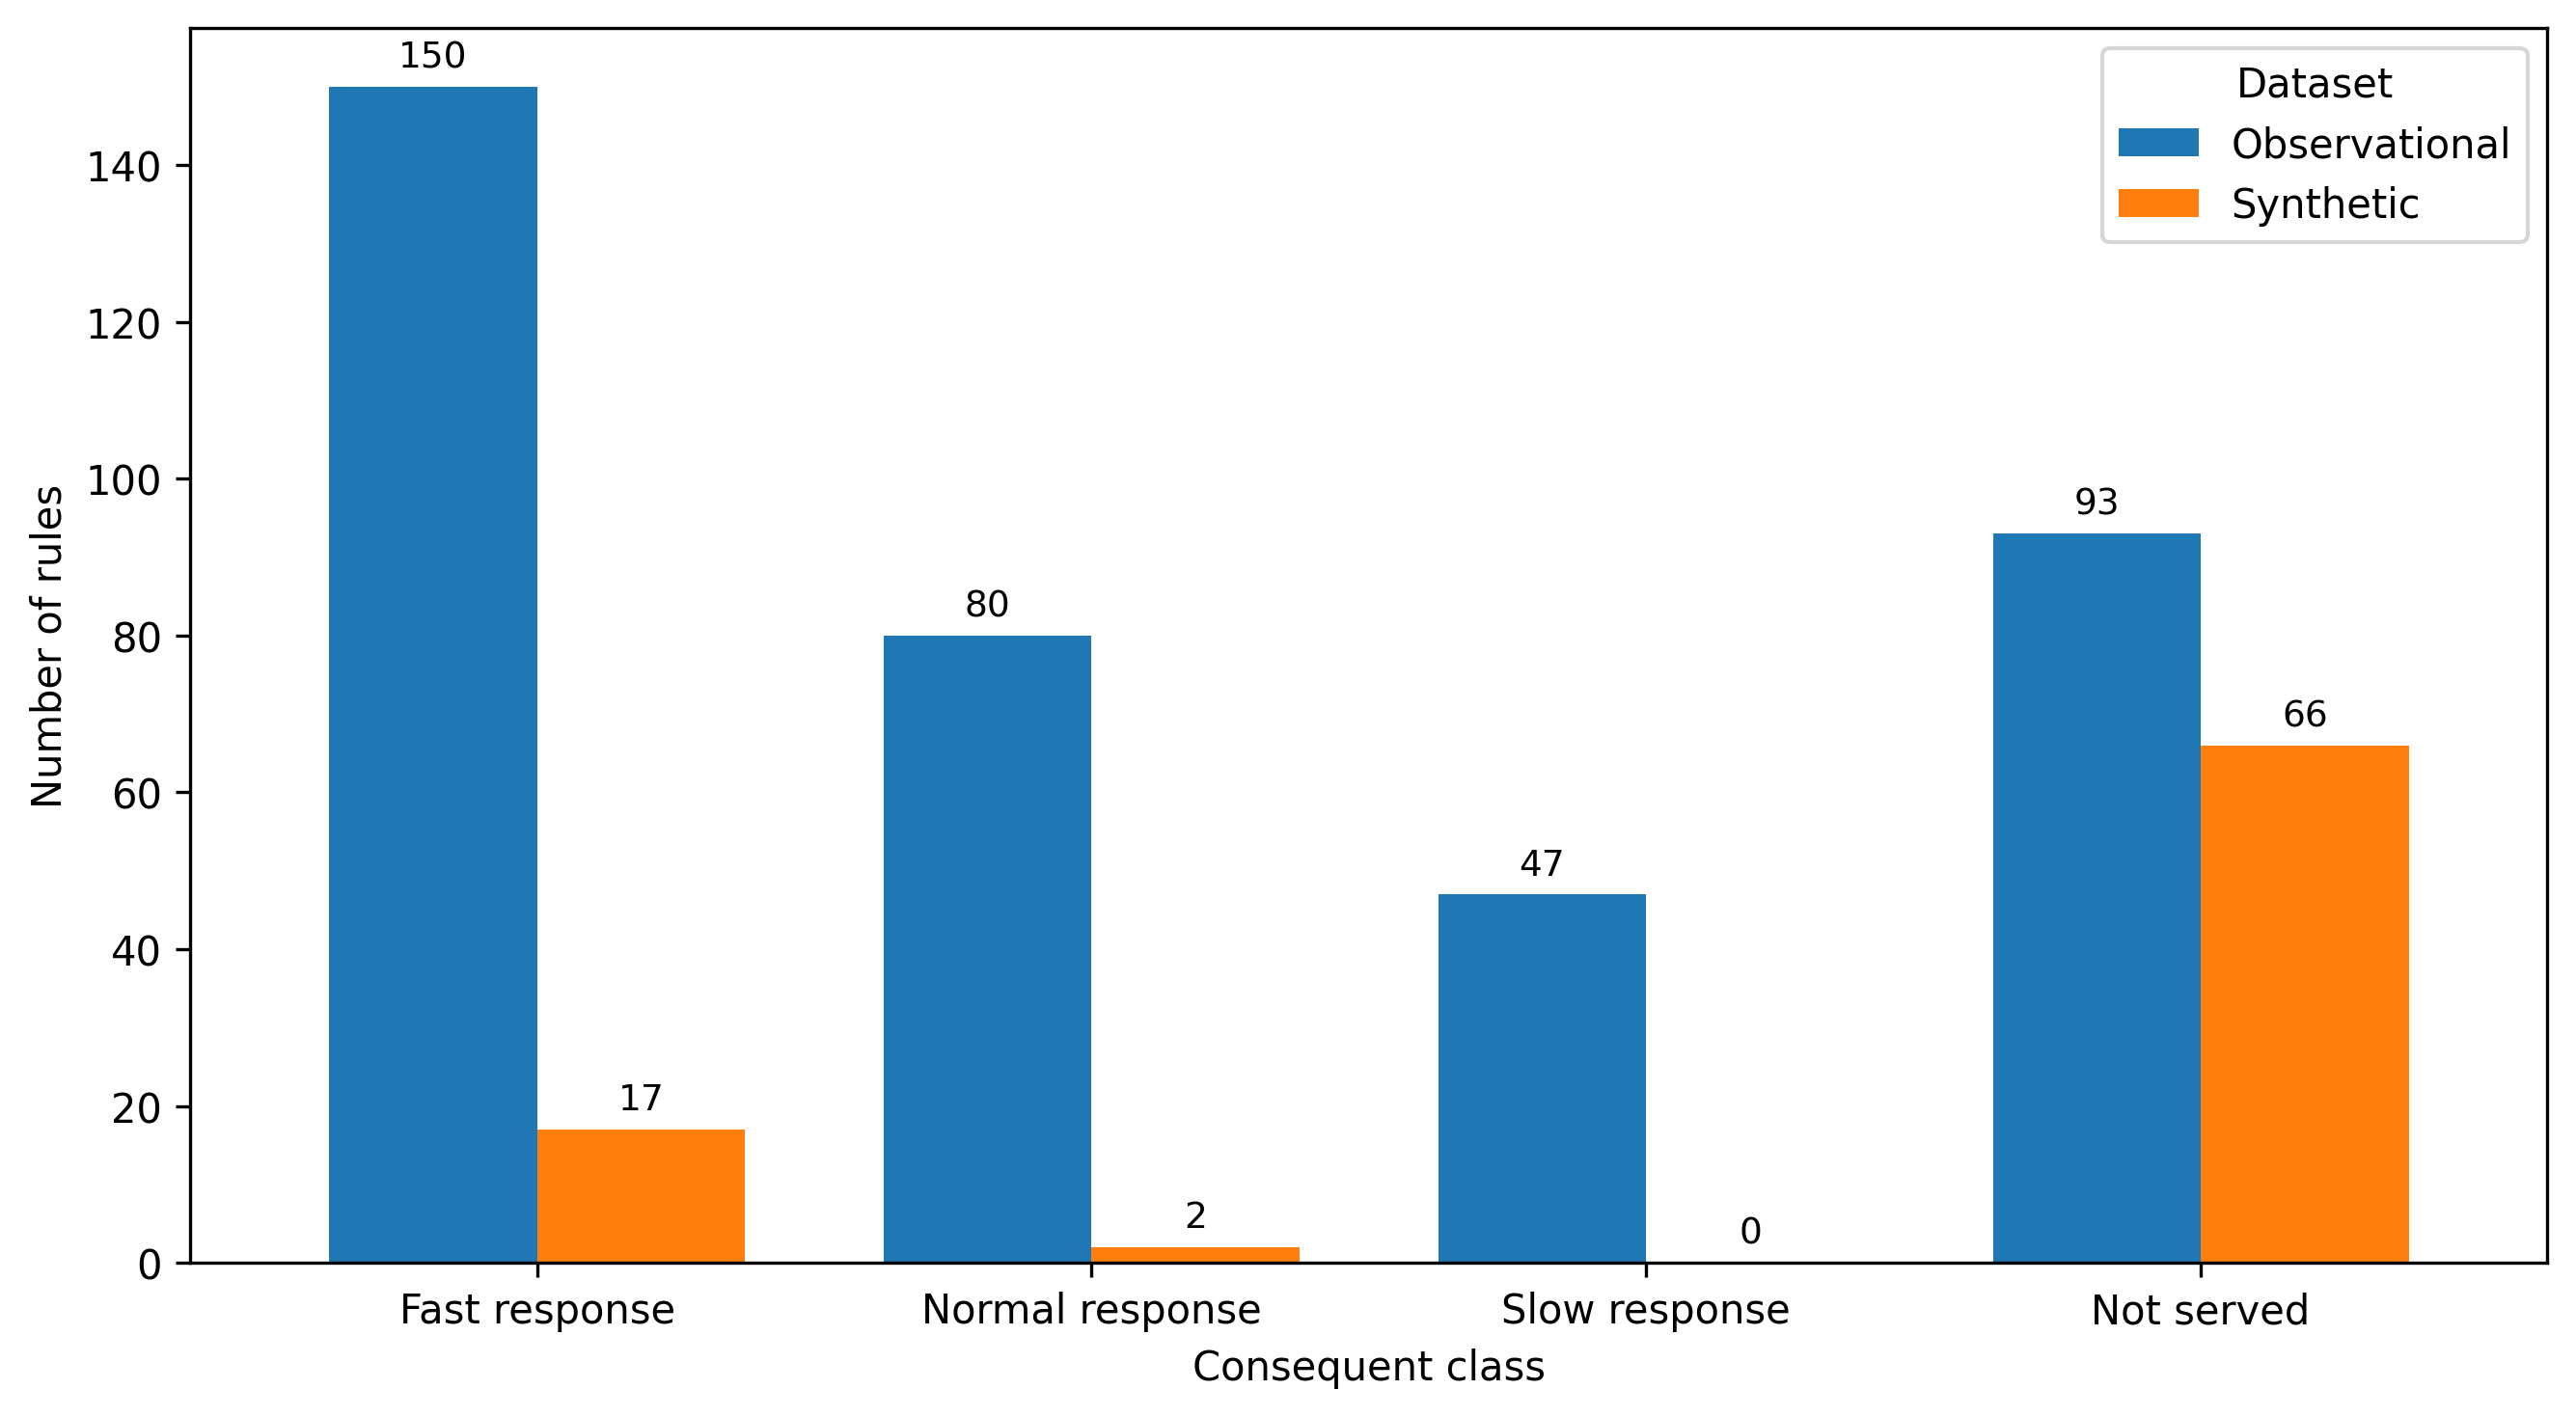

The script that saved this image:
import pandas as pd
import matplotlib.pyplot as plt
from pathlib import Path

# ============================================================
# Figure 8 - Distribution of final rules by consequent class
# ============================================================

ARM_EXPERIMENT_SUMMARY_OBSERVATIONAL_PATH = Path("outputARM/arm_experiment_summary_observational.csv")
ARM_EXPERIMENT_SUMMARY_SYNTHETIC_PATH = Path("outputARM/arm_experiment_summary_synthetic.csv")
FIGURE_RULES_BY_CONSEQUENT_CLASS_PATH = Path("images/distribution_of_final_rules_by_consequent_class.png")

def load_rule_summary(path: Path) -> pd.DataFrame:
    """
    Carrega o arquivo de resumo dos experimentos ARM.
    """
    if not path.exists():
        raise FileNotFoundError(f"File not found: {path}")

    return pd.read_csv(path)


def extract_consequent_counts(df: pd.DataFrame, dataset_label: str) -> pd.DataFrame:
    """
    Extrai a quantidade de regras finais por classe consequente.

    Os arquivos possuem uma linha por algoritmo, mas as contagens por consequente
    são iguais para Apriori, FP-Growth e Eclat dentro do mesmo dataset.
    Por isso, usa-se a primeira linha como representação do dataset.
    """
    required_columns = [
        "not_served_rules",
        "fast_rules",
        "normal_rules",
        "slow_rules",
    ]

    missing_columns = [col for col in required_columns if col not in df.columns]
    if missing_columns:
        raise ValueError(f"Missing columns in dataset summary: {missing_columns}")

    row = df.iloc[0]

    data = {
        "Dataset": dataset_label,
        "Fast response": int(row["fast_rules"]),
        "Normal response": int(row["normal_rules"]),
        "Slow response": int(row["slow_rules"]),
        "Not served": int(row["not_served_rules"]),
    }

    return pd.DataFrame([data])


if __name__ == "__main__":
    # Load datasets
    observational_df = load_rule_summary(ARM_EXPERIMENT_SUMMARY_OBSERVATIONAL_PATH)
    synthetic_df = load_rule_summary(ARM_EXPERIMENT_SUMMARY_SYNTHETIC_PATH)

    # Extract counts
    observational_counts = extract_consequent_counts(
        observational_df,
        dataset_label="Observational",
    )

    synthetic_counts = extract_consequent_counts(
        synthetic_df,
        dataset_label="Synthetic",
    )

    # Combine data
    plot_df = pd.concat(
        [observational_counts, synthetic_counts],
        ignore_index=True,
    )

    # Convert to long format
    plot_long_df = plot_df.melt(
        id_vars="Dataset",
        var_name="Consequent class",
        value_name="Number of rules",
    )

    # Pivot for grouped bar chart
    pivot_df = plot_long_df.pivot(
        index="Consequent class",
        columns="Dataset",
        values="Number of rules",
    )

    # Ordem das classes no gráfico
    class_order = [
        "Fast response",
        "Normal response",
        "Slow response",
        "Not served",
    ]

    pivot_df = pivot_df.loc[class_order]

    # Plot
    ax = pivot_df.plot(
        kind="bar",
        figsize=(9, 5),
        width=0.75,
    )

    # ax.set_title(
    #     "Distribution of final rules by consequent class",
    #     fontsize=13,
    # )

    ax.set_xlabel("Consequent class")
    ax.set_ylabel("Number of rules")

    ax.legend(title="Dataset")
    ax.tick_params(axis="x", rotation=0)

    # Add values above bars
    for container in ax.containers:
        ax.bar_label(container, fmt="%d", padding=3, fontsize=9)

    plt.tight_layout()

    # Save figure
    plt.savefig(FIGURE_RULES_BY_CONSEQUENT_CLASS_PATH, dpi=300, bbox_inches="tight")
    plt.show()

    print(f"Figure saved as: {FIGURE_RULES_BY_CONSEQUENT_CLASS_PATH}")
